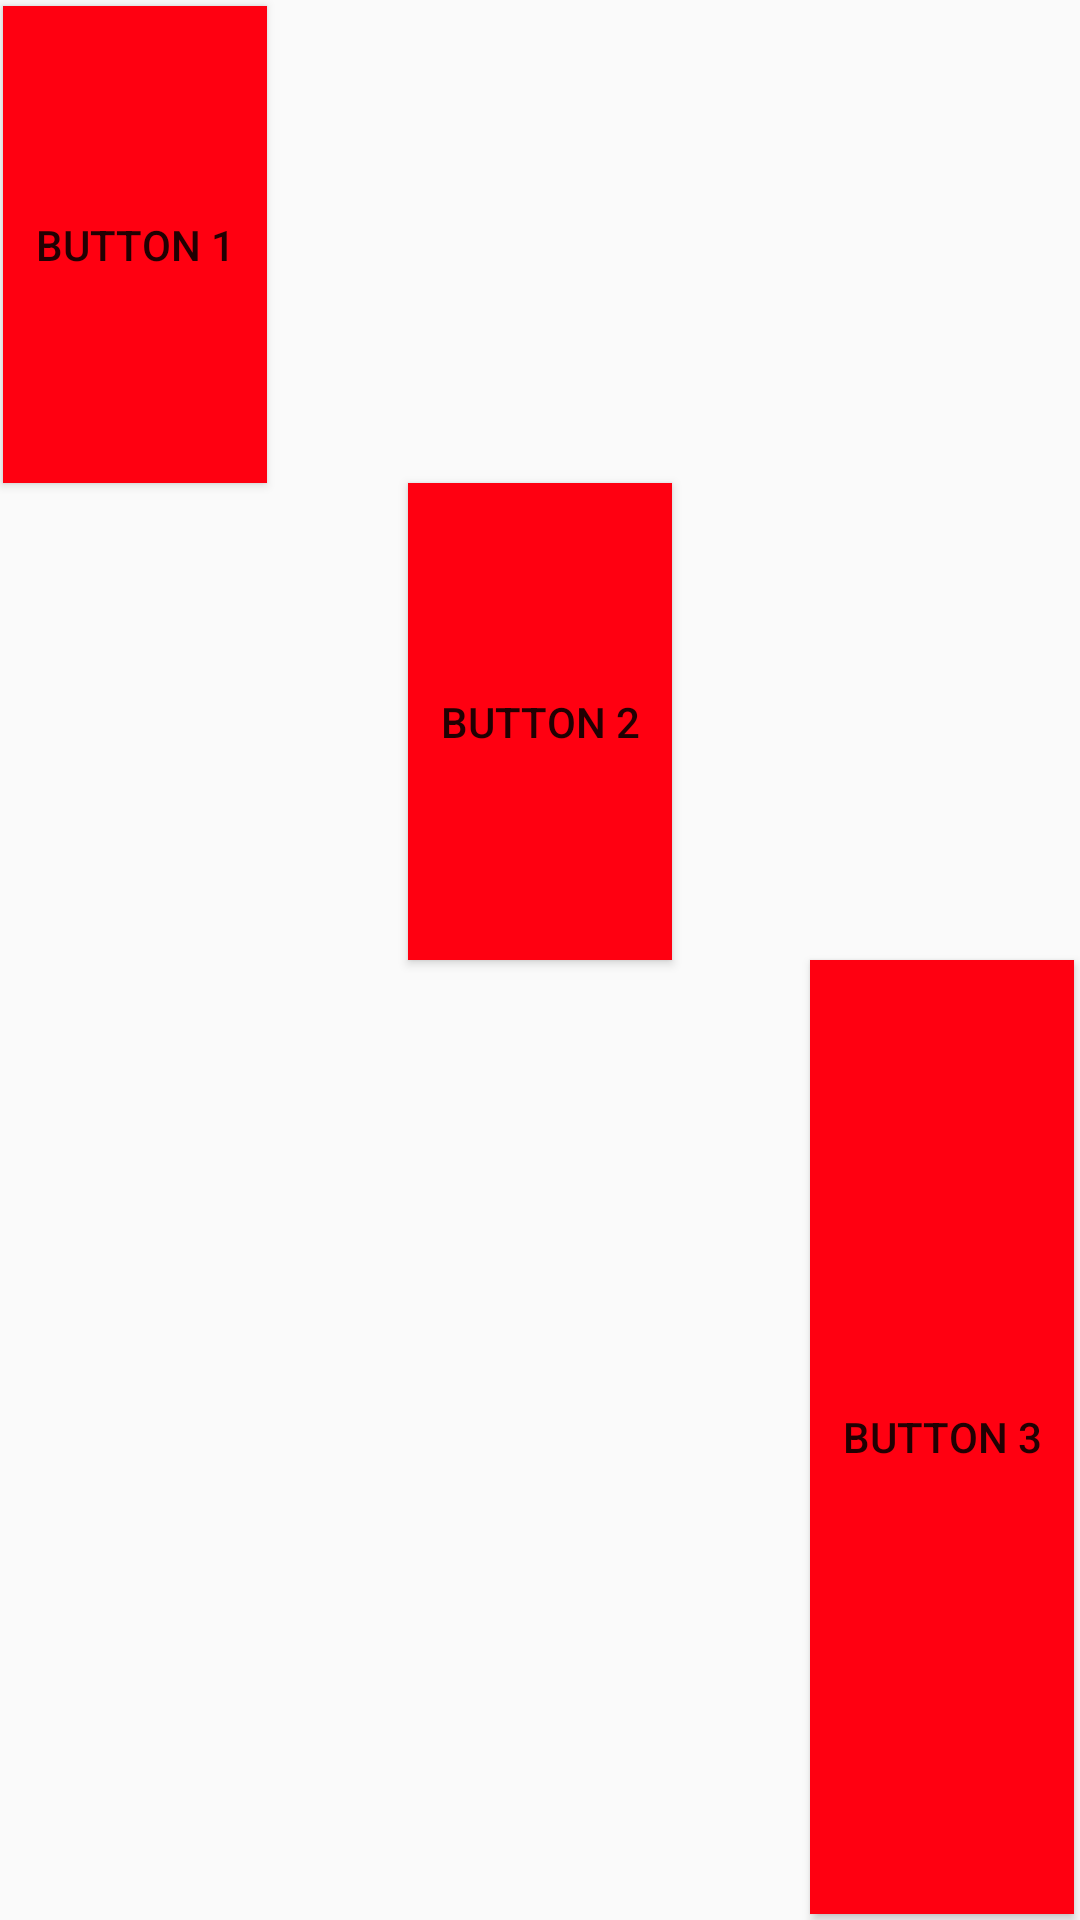

Write the Android layout XML for this screen, with the resource values it uses.
<!-- AndroidManifest.xml: application theme AppTheme -->
<!-- res/layout/android_linear.xml -->
<?xml version="1.0" encoding="utf-8"?>
<LinearLayout

    android:orientation="vertical"
    xmlns:android="http://schemas.android.com/apk/res/android"
    android:layout_width="match_parent"
    android:layout_height="match_parent"
    android:weightSum="2"
    >
    <Button
        android:layout_width="wrap_content"
        android:layout_height="0dp"
        android:text="BUTTON 1"
        android:background="#f01"
        android:layout_weight="0.5"
        android:layout_gravity="start"
        android:layout_marginTop="2dp"
        android:layout_marginLeft="1dp"
        />
        <Button
            android:layout_width="wrap_content"
            android:layout_height="0dp"
            android:text="BUTTON 2"
            android:background="#f01"
            android:layout_weight="0.5"
            android:layout_gravity="center"
            />
        <Button
            android:layout_width="wrap_content"
            android:layout_height="0dp"
            android:background="#f01"
            android:text="BUTTON 3"
            android:layout_weight="1"
            android:layout_gravity="end"
            android:layout_marginRight="2dp"
            android:layout_marginBottom="2dp"
            />
</LinearLayout>
<!-- resources referenced by this layout -->
<resources>
  <style name="AppTheme" parent="Theme.AppCompat.Light.DarkActionBar">
          
          <item name="colorPrimary">@color/colorPrimary</item>
          <item name="colorPrimaryDark">@color/colorPrimaryDark</item>
          <item name="colorAccent">@color/colorAccent</item>
      </style>
  <color name="colorPrimary">#212121</color>
  <color name="colorPrimaryDark">#101010</color>
  <color name="colorAccent">#FF4081</color>
</resources>
